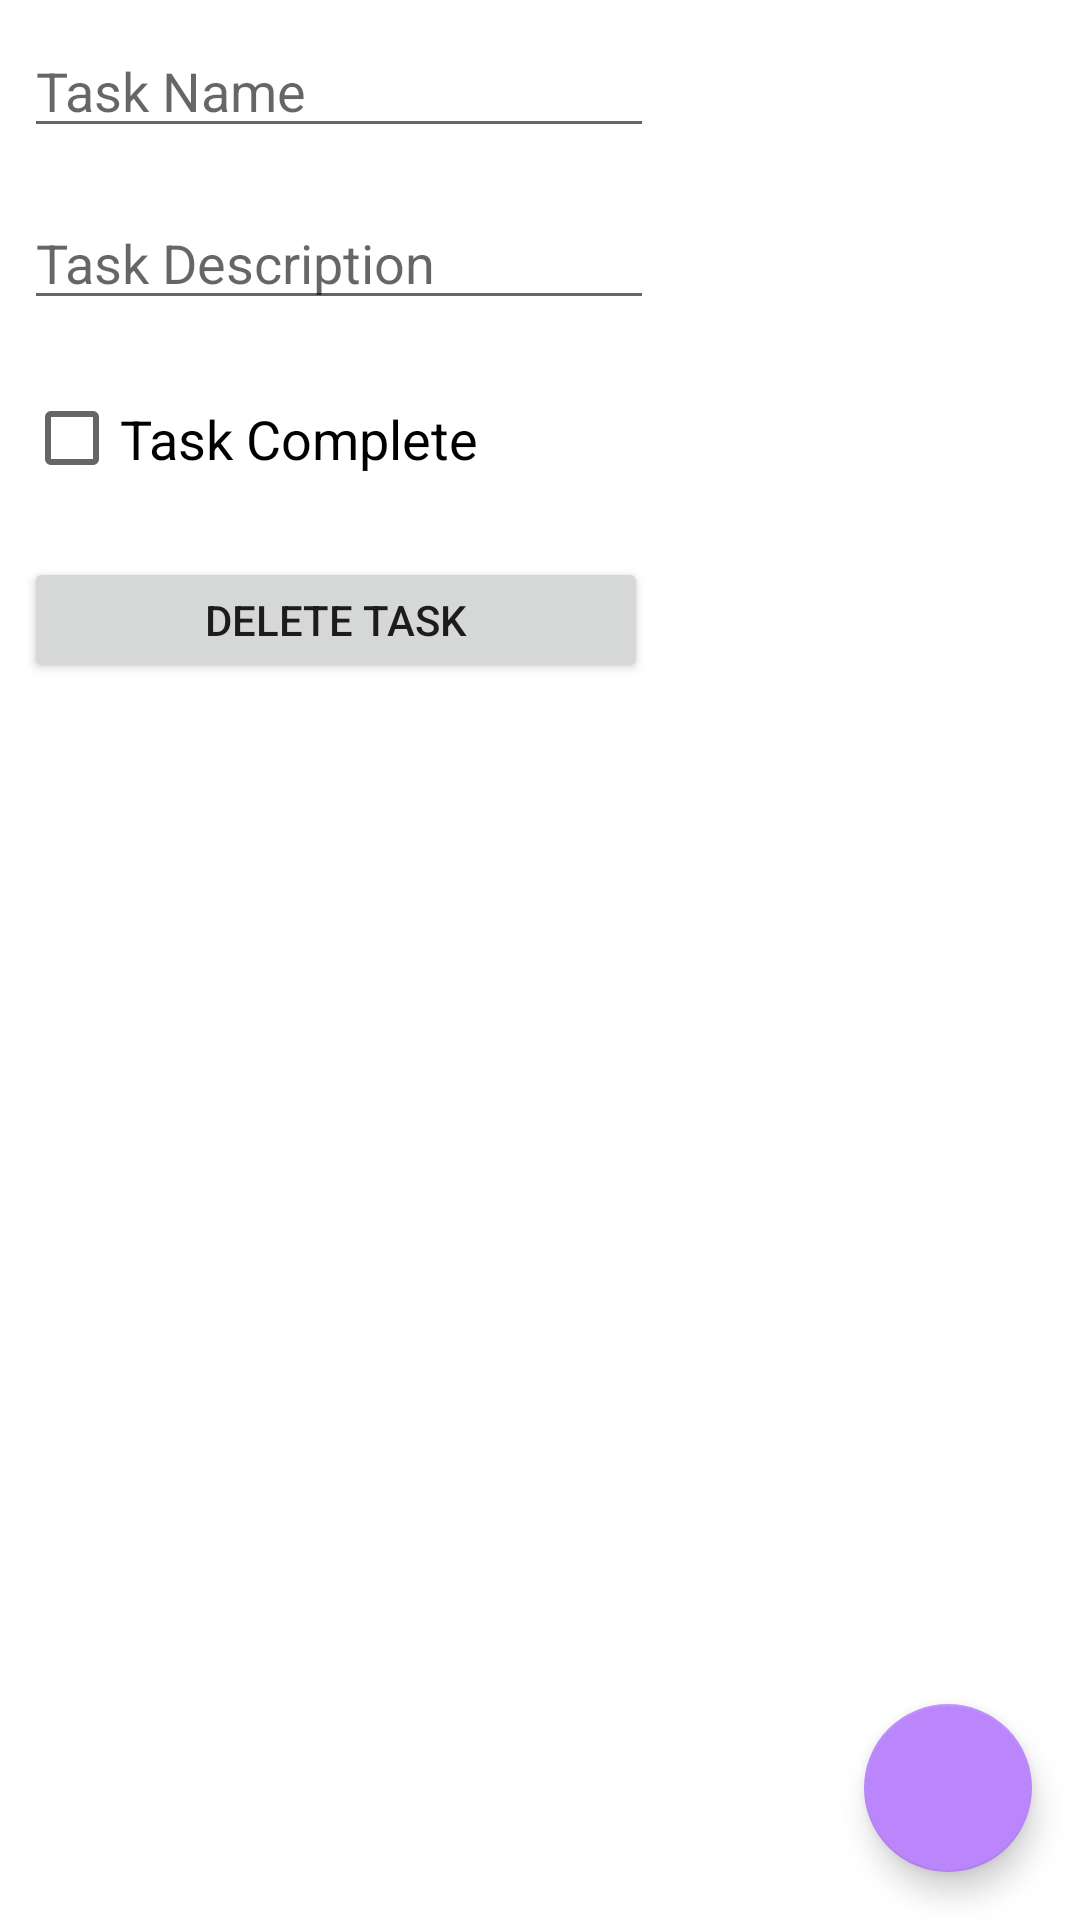

The Android layout XML behind this screen, and the referenced resources:
<!-- AndroidManifest.xml: activity theme Theme.ToDoAssessment.NoActionBar -->
<!-- res/layout/activity_edit_task.xml -->
<?xml version="1.0" encoding="utf-8"?>
<androidx.coordinatorlayout.widget.CoordinatorLayout xmlns:android="http://schemas.android.com/apk/res/android"
    xmlns:app="http://schemas.android.com/apk/res-auto"
    xmlns:tools="http://schemas.android.com/tools"
    android:layout_width="match_parent"
    android:layout_height="match_parent"
    tools:context=".AddTaskActivity">

    <com.google.android.material.floatingactionbutton.FloatingActionButton
        android:id="@+id/fab_confirm"
        android:layout_width="wrap_content"
        android:layout_height="wrap_content"
        android:layout_gravity="bottom|end"
        android:layout_margin="@dimen/double_margin"
        android:contentDescription="@string/fab_confirm_details"
        app:backgroundTint="@color/purple_200"
        app:srcCompat="@drawable/ic_confirm"
        tools:ignore="VectorDrawableCompat" />

    <androidx.constraintlayout.widget.ConstraintLayout
        android:layout_width="match_parent"
        android:layout_height="match_parent">

        <CheckBox
            android:id="@+id/task_done_box"
            android:layout_width="208dp"
            android:layout_height="@dimen/box_size"
            android:layout_marginStart="@dimen/spacer_margin"
            android:layout_marginLeft="@dimen/spacer_margin"
            android:layout_marginTop="@dimen/double_margin"
            android:text="@string/task_complete"
            android:textSize="18sp"
            app:layout_constraintStart_toStartOf="parent"
            app:layout_constraintTop_toBottomOf="@+id/task_desc_textbox" />

        <EditText
            android:id="@+id/task_name_textbox"
            android:layout_width="wrap_content"
            android:layout_height="wrap_content"
            android:layout_marginStart="@dimen/spacer_margin"
            android:layout_marginLeft="@dimen/spacer_margin"
            android:layout_marginTop="@dimen/spacer_margin"
            android:ems="10"
            android:hint="@string/prompt_task_name"
            android:inputType="textPersonName"
            app:layout_constraintStart_toStartOf="parent"
            app:layout_constraintTop_toTopOf="parent"
            android:autofillHints="" />

        <EditText
            android:id="@+id/task_desc_textbox"
            android:layout_width="wrap_content"
            android:layout_height="wrap_content"
            android:layout_marginStart="@dimen/spacer_margin"
            android:layout_marginLeft="@dimen/spacer_margin"
            android:layout_marginTop="@dimen/double_margin"
            android:ems="10"
            android:gravity="start|top"
            android:hint="@string/prompt_task_description"
            android:inputType="textMultiLine"
            app:layout_constraintStart_toStartOf="parent"
            app:layout_constraintTop_toBottomOf="@+id/task_name_textbox"
            android:autofillHints="" />

        <Button
            android:id="@+id/delete_task_button"
            android:layout_width="208dp"
            android:layout_height="42dp"
            android:layout_marginStart="8dp"
            android:layout_marginLeft="8dp"
            android:layout_marginTop="16dp"
            android:text="@string/delete_task"
            app:layout_constraintStart_toStartOf="parent"
            app:layout_constraintTop_toBottomOf="@+id/task_done_box" />
    </androidx.constraintlayout.widget.ConstraintLayout>

</androidx.coordinatorlayout.widget.CoordinatorLayout>
<!-- resources referenced by this layout -->
<resources>
  <dimen name="box_size">47dp</dimen>
  <dimen name="double_margin">16dp</dimen>
  <dimen name="spacer_margin">8dp</dimen>
  <string name="delete_task">Delete Task</string>
  <string name="fab_confirm_details">Confirm Details</string>
  <string name="prompt_task_description">Task Description</string>
  <string name="prompt_task_name">Task Name</string>
  <string name="task_complete">Task Complete</string>
  <style name="Theme.ToDoAssessment.NoActionBar">
          <item name="windowActionBar">false</item>
          <item name="windowNoTitle">true</item>
      </style>
  <!-- not gathered from this repository: default colours our renderer supplied (Android Studio template values) -->
  <color name="purple_200">#FFBB86FC</color>
</resources>
